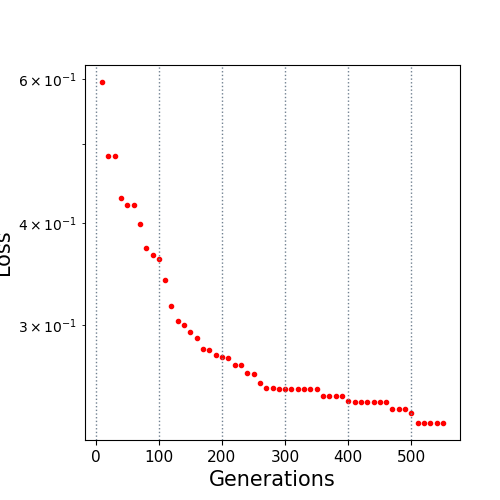

The data file committed next to this chart (first rows):
10.0, 0.595632
20.0, 0.4832
30.0, 0.4832
40.0, 0.4293
50.0, 0.4205
60.0, 0.4205
70.0, 0.3994
80.0, 0.3731
90.0, 0.3659
100.0, 0.3614
110.0, 0.3403
120.0, 0.3166
130.0, 0.3032
140.0, 0.2999
150.0, 0.294
160.0, 0.2894
170.0, 0.28
180.0, 0.2791
190.0, 0.2755
200.0, 0.2743
210.0, 0.2728
220.0, 0.2681
230.0, 0.2681
240.0, 0.262
250.0, 0.2613
260.0, 0.2545
270.0, 0.2513
280.0, 0.2507
290.0, 0.2505
300.0, 0.25
310.0, 0.25
320.0, 0.25
330.0, 0.25
340.0, 0.25
350.0, 0.25
360.0, 0.2456
370.0, 0.2456
380.0, 0.2456
390.0, 0.2456
400.0, 0.2421
410.0, 0.2414
420.0, 0.2414
430.0, 0.2414
440.0, 0.2414
450.0, 0.2414
460.0, 0.2414
470.0, 0.2363
480.0, 0.2363
490.0, 0.2363
500.0, 0.2341
510.0, 0.2274
520.0, 0.2274
530.0, 0.2274
540.0, 0.2274
550.0, 0.2274
